10-way image classification set "hybrid-database" from GitHub (EnzoN7/Image-classification-Database); label vocabulary: apples, bananas, coconuts, grapes, lemons, limes, mangos, oranges, pineapples, tomatoes.

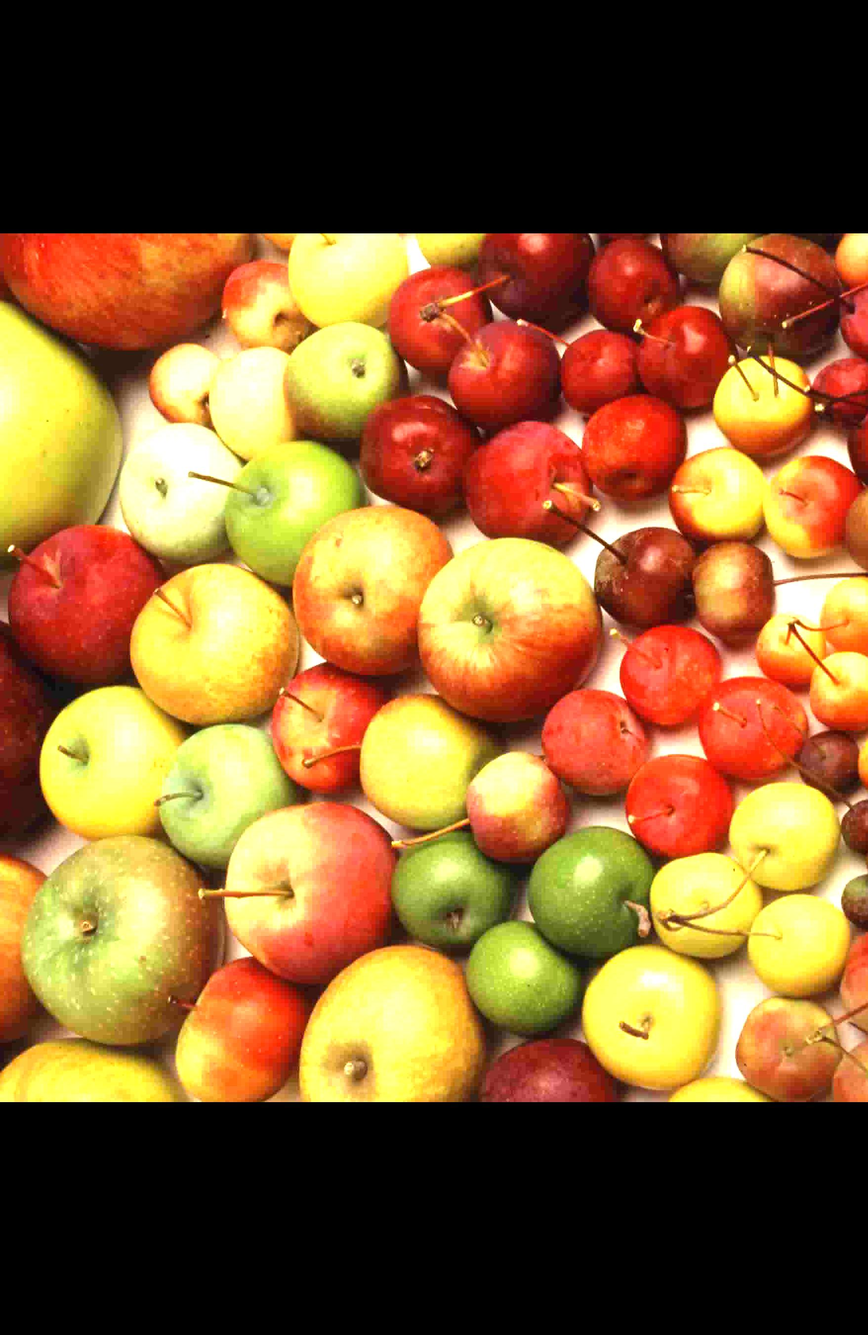
Label: apples

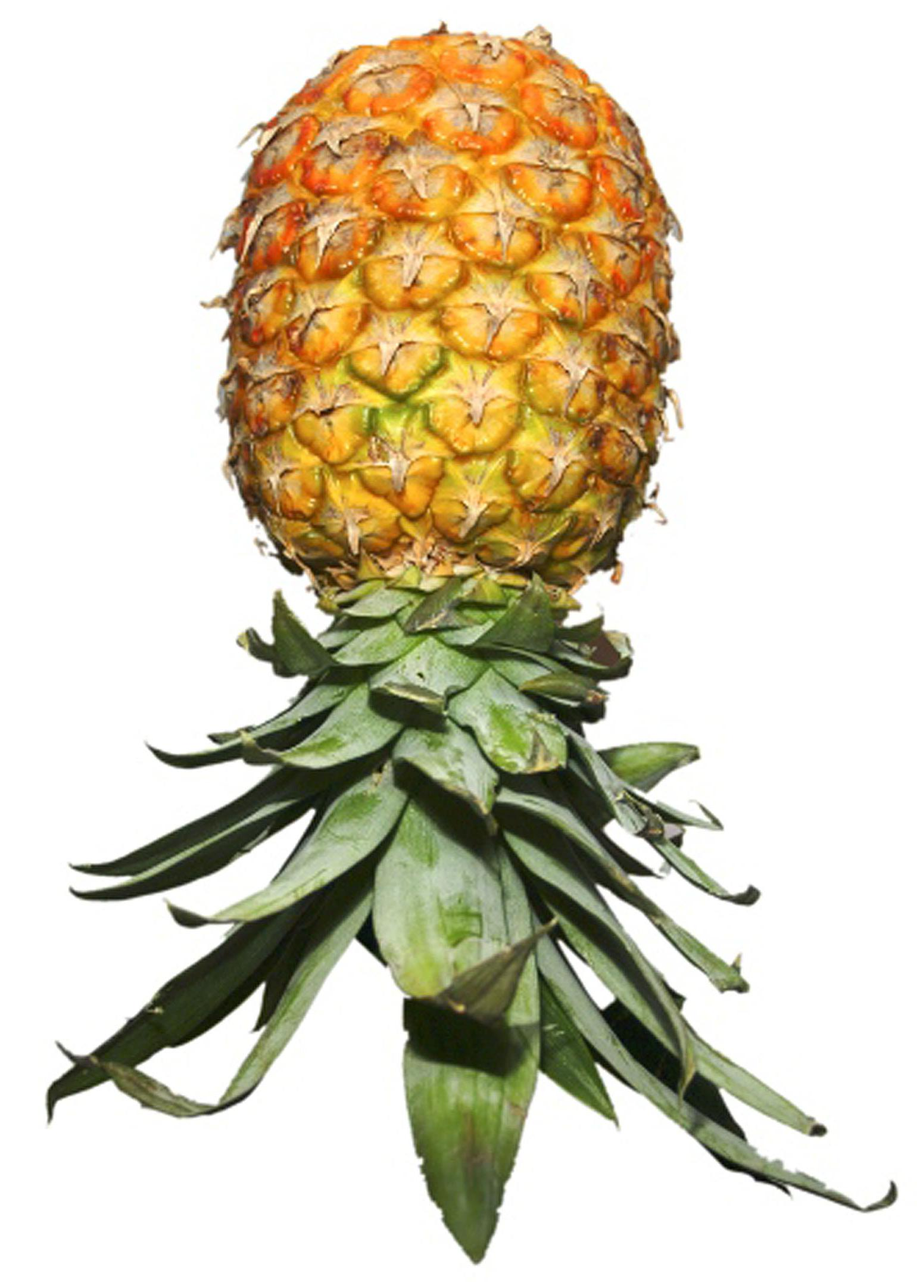
Label: pineapples

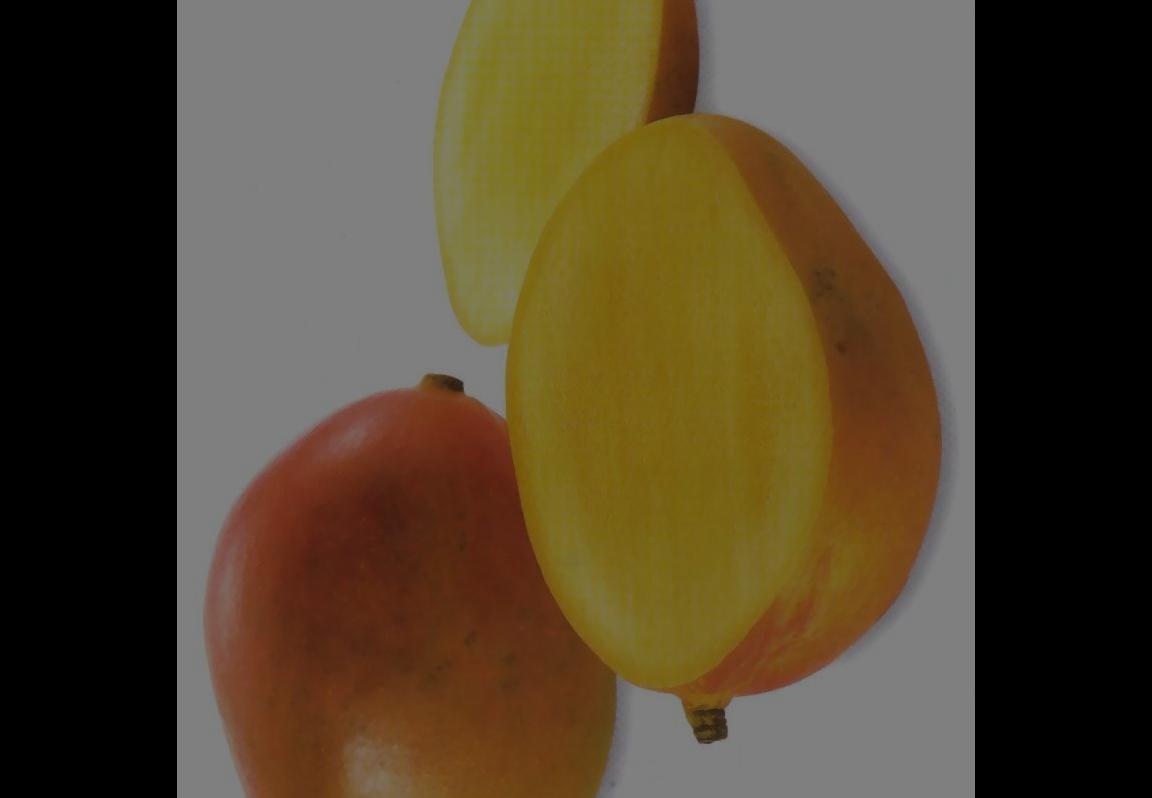
Label: mangos

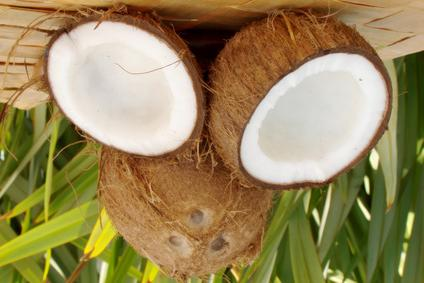
Label: coconuts

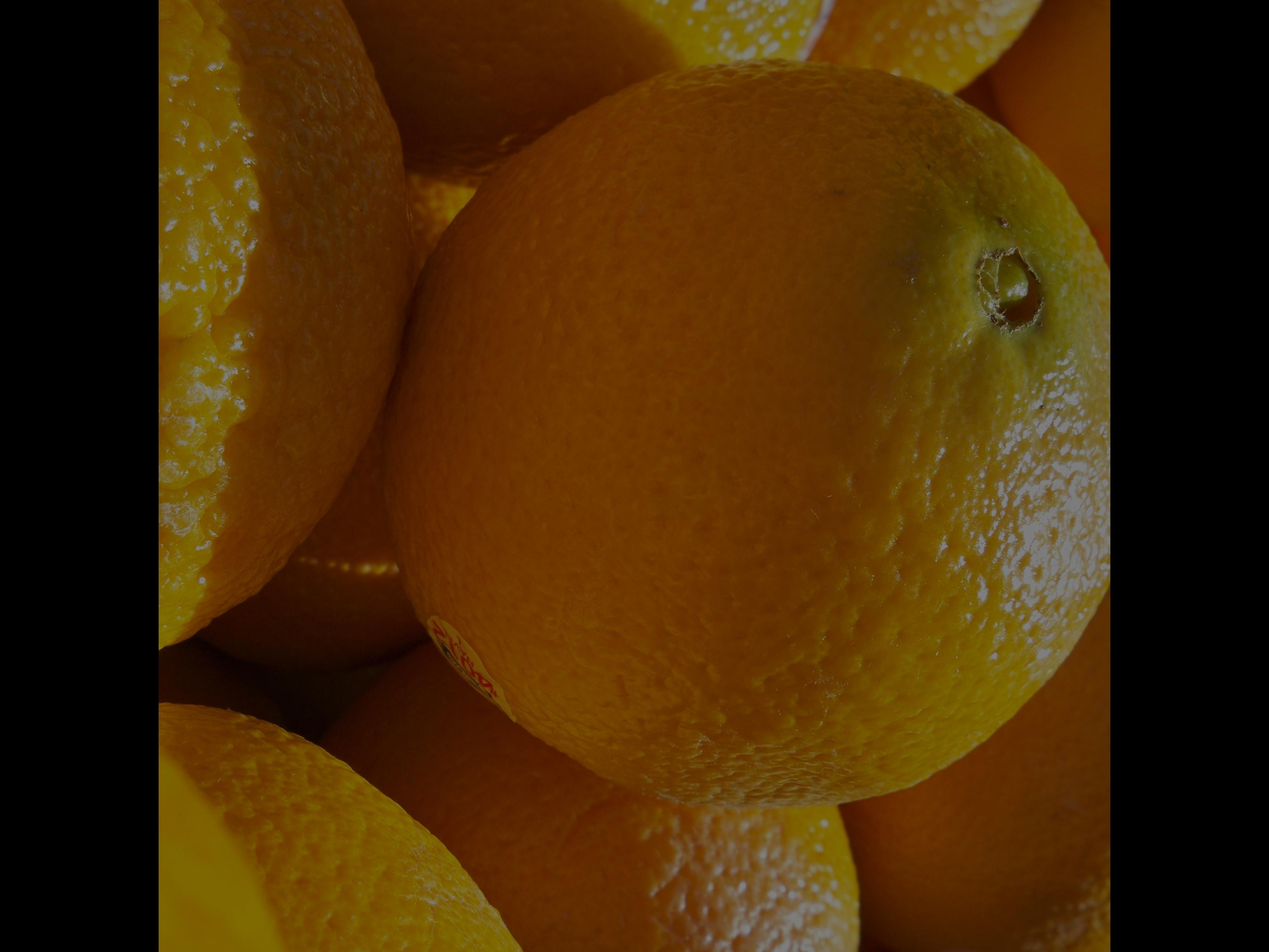
Label: oranges

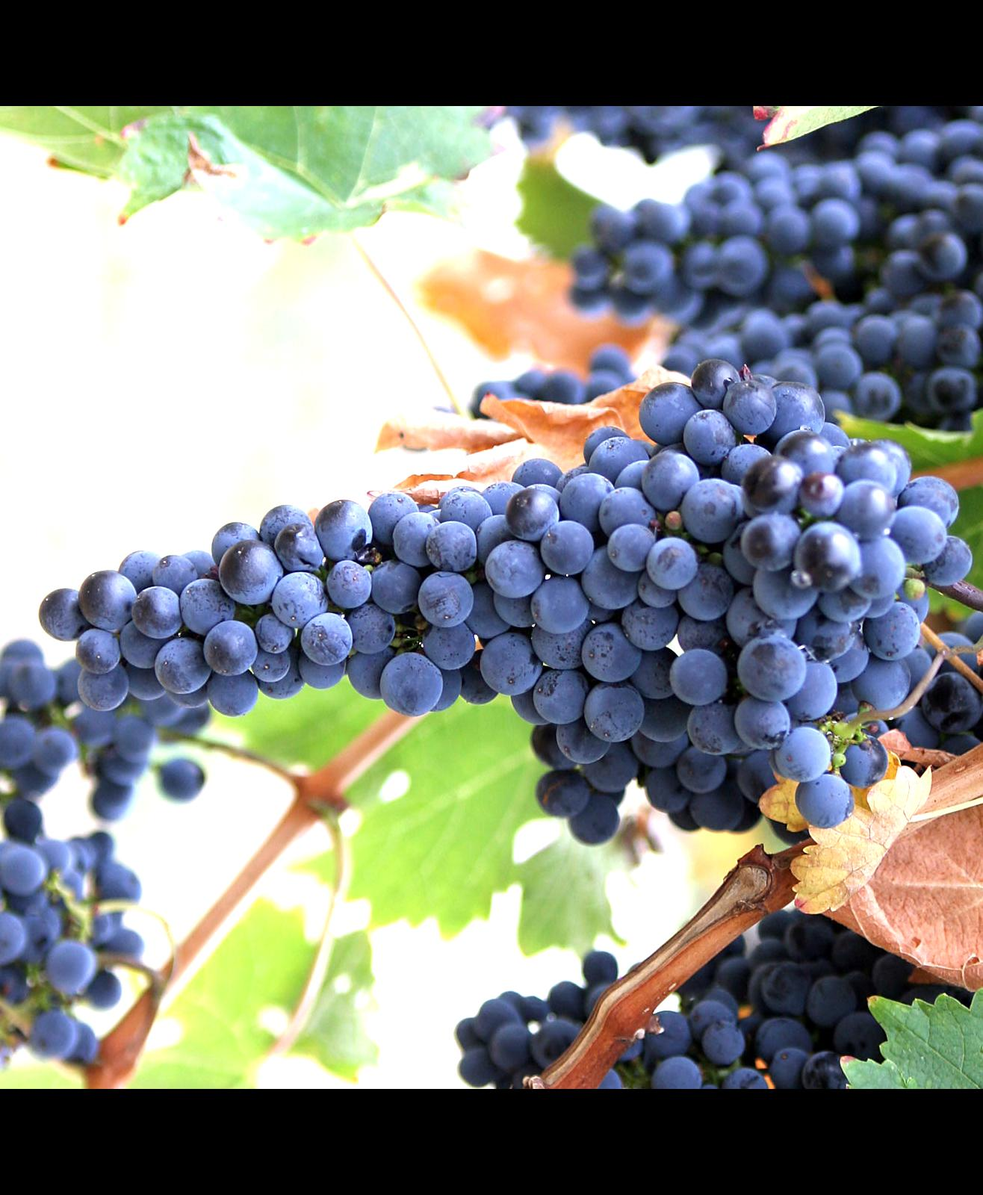
Label: grapes
